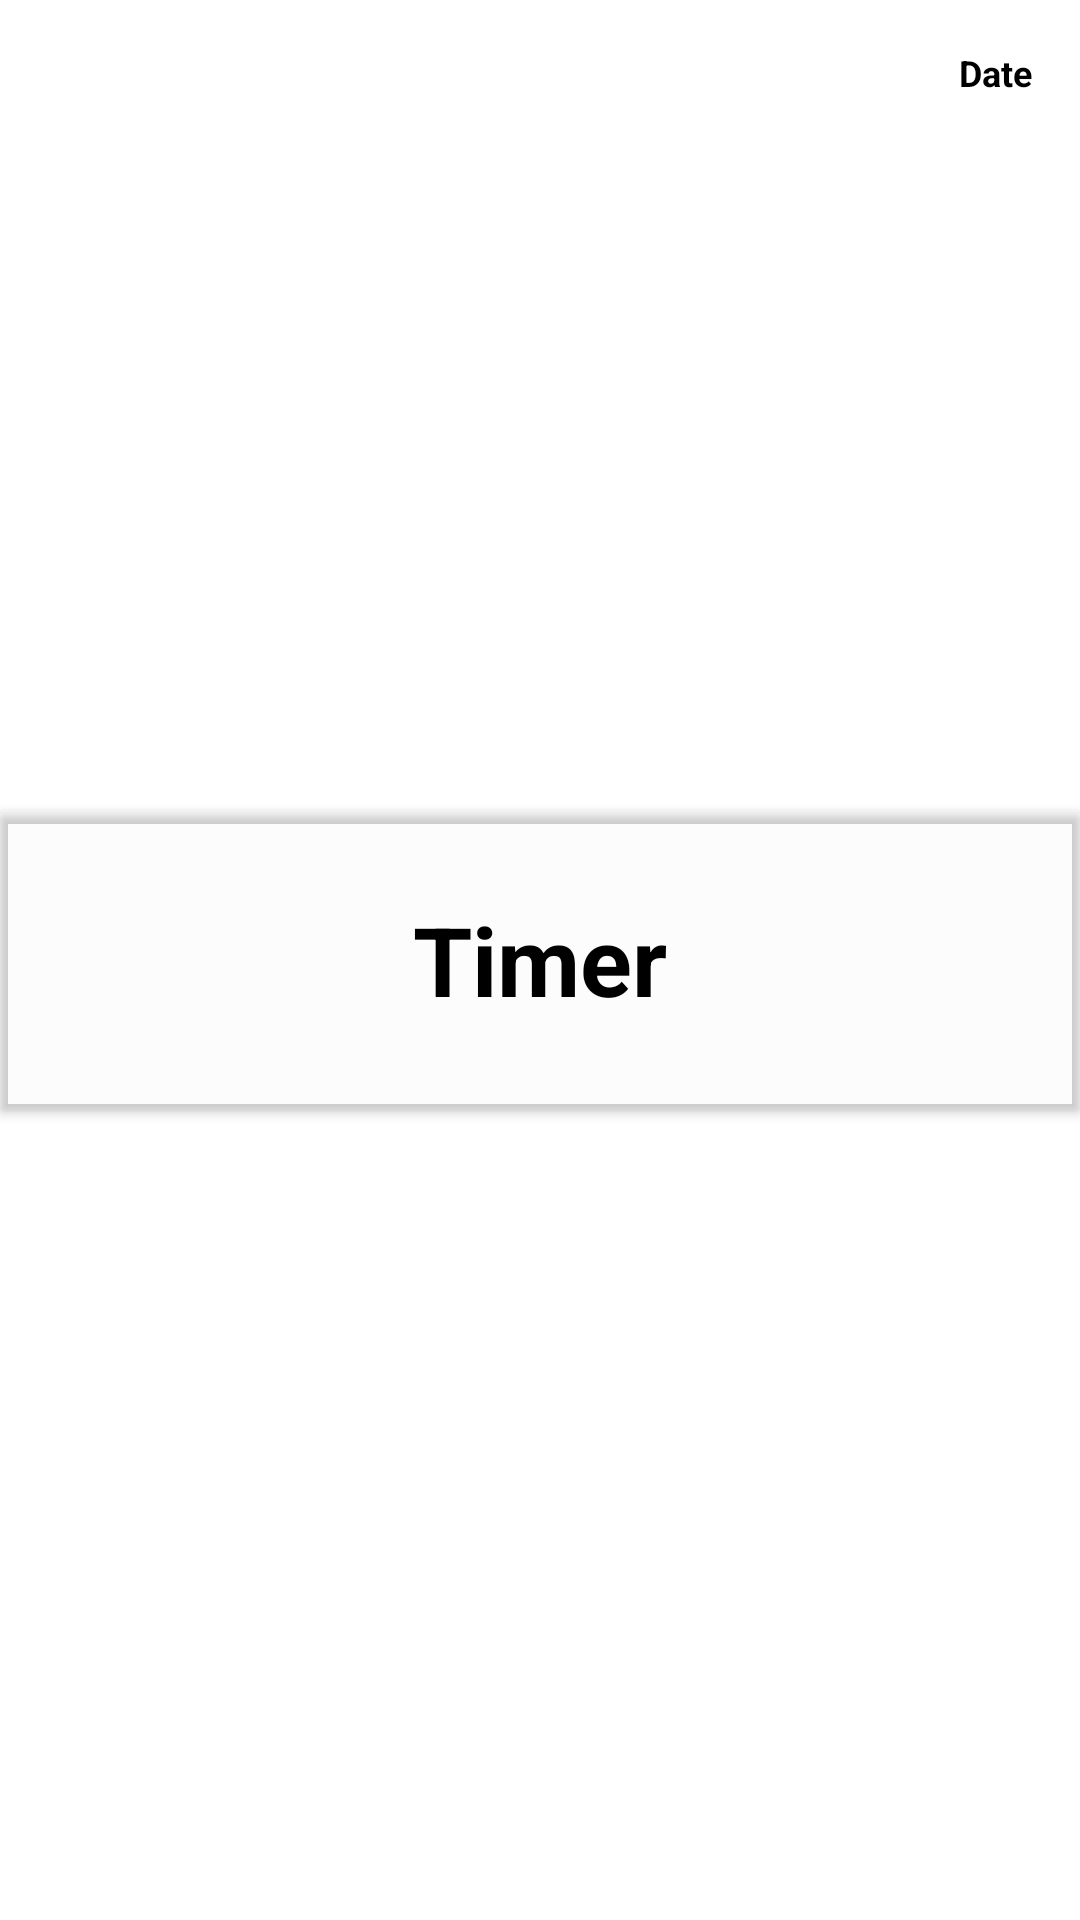

This screen was rendered from an Android layout file. Write that file and the resources it references.
<!-- AndroidManifest.xml: application theme SplashTheme -->
<!-- res/layout/timer_fragment.xml -->
<?xml version="1.0" encoding="utf-8"?>
<androidx.constraintlayout.widget.ConstraintLayout xmlns:android="http://schemas.android.com/apk/res/android"
    xmlns:tools="http://schemas.android.com/tools"
    android:layout_width="match_parent"
    android:layout_height="match_parent"
    xmlns:app="http://schemas.android.com/apk/res-auto"
    android:background="@color/white"
    tools:context=".ui.timer.TimerFragment">

    <TextView
        android:id="@+id/user_login_date"
        android:layout_width="wrap_content"
        android:layout_height="wrap_content"
        android:layout_margin="16dp"
        app:layout_constraintTop_toTopOf="parent"
        app:layout_constraintEnd_toEndOf="parent"
        android:textStyle="bold"
        android:textSize="12dp"
        android:text="Date"/>

    <androidx.cardview.widget.CardView
        android:layout_width="match_parent"
        android:layout_height="100dp"
        android:elevation="5dp"
        app:cardBackgroundColor="@color/cardview_shadow_end_color"
        app:layout_constraintTop_toTopOf="parent"
        app:layout_constraintBottom_toBottomOf="parent"
        app:layout_constraintStart_toStartOf="parent"
        app:layout_constraintEnd_toEndOf="parent">

        <TextView
            android:id="@+id/timer_clock"
            android:layout_width="wrap_content"
            android:layout_height="wrap_content"
            android:layout_gravity="center"
            android:textStyle="bold"
            android:textSize="@dimen/large_text_size"
            android:text="Timer"/>

    </androidx.cardview.widget.CardView>

</androidx.constraintlayout.widget.ConstraintLayout>
<!-- resources referenced by this layout -->
<resources>
  <color name="white">#FFFFFFFF</color>
  <dimen name="large_text_size">32dp</dimen>
  <style name="SplashTheme" parent="Theme.AppCompat.Light.DarkActionBar">
          <item name="android:windowBackground">@drawable/ic_test</item>
          <item name="colorPrimaryDark">@color/white</item>
          <item name="colorAccent">@color/secondaryColor</item>
          <item name="colorPrimary">@color/colorPrimary</item>
          <item name="android:textColorPrimary">@color/colorPrimary</item>
          <item name="android:textColor">@color/secondaryTextColor</item>
          <item name="android:textColorSecondary">@color/secondaryTextColor</item>
      </style>
  <!-- drawable ic_test (drawable) -->
  <?xml version="1.0" encoding="utf-8"?>
  <layer-list xmlns:android="http://schemas.android.com/apk/res/android"
      android:opacity="opaque">
  
      
      <item android:drawable="@android:color/white" />
      <item
          android:drawable="@drawable/ic_logo"
          android:gravity="center"/>
  </layer-list>
  <color name="secondaryColor">#E4FF00</color>
  <color name="colorPrimary">#5A56D7</color>
  <color name="secondaryTextColor">#000000</color>
  <!-- drawable ic_logo: jpg bitmap (drawable, 5116 bytes) -->
</resources>
